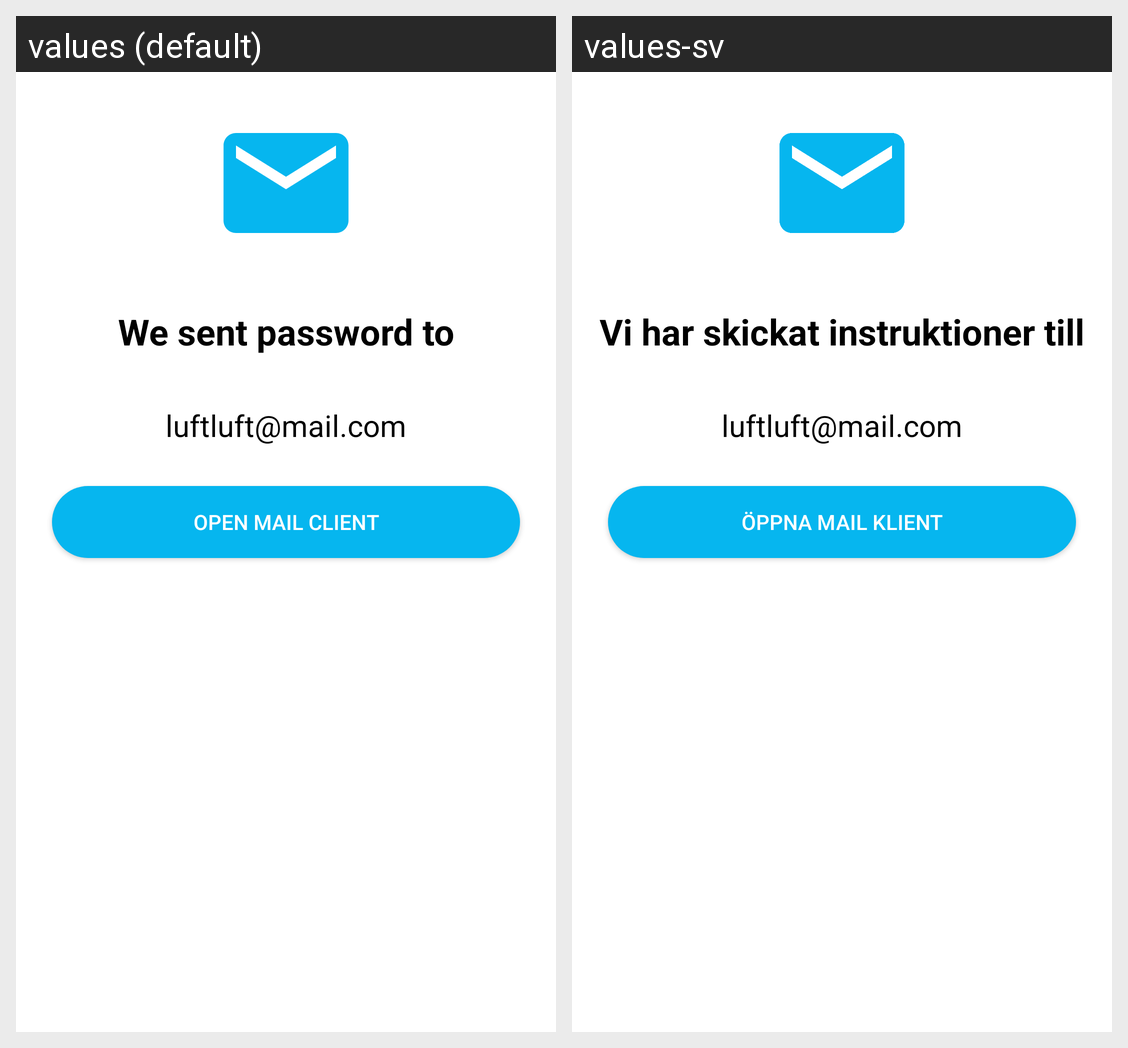

Here is an Android app screen in its default locale and in the app's own translations. Write out the translated-string differences for the strings that appear on this screen.
Android screen res/layout/password_sent.xml rendered under 2 locales, left to right: values (default), values-sv. Device: Nexus 5 (rendered at 1080×1920; each locale shown at half size, 540×960, under a caption strip naming it); theme WhiteBackgroundTheme.
Strings drawn on this screen, with the default value and each locale's value (text and hints the layout hard-codes, and strings that could not be matched under every locale, appear in the picture but are not listed):

we_sent_password_to
  values: We sent password to
  values-sv: Vi har skickat instruktioner till

mail_example
  values: luftluft@mail.com
  values-sv: luftluft@mail.com

open_mail_client
  values: Open mail client
  values-sv: Öppna mail klient
